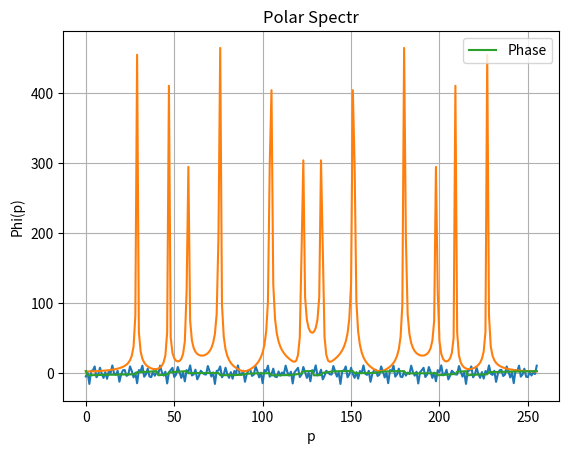

Write the Python code that produced this figure.
import matplotlib.pyplot as plt
import numpy as np
import random
import cmath
import math
import time




def getSignals(n, N, W):
    generated_signal = np.zeros(N)
    start = time.time()
    for i in range(n):
        fi = 2 * math.pi * random.random()
        A = 5 * random.random()
        w = W - i * W / (n)
        x = A * np.sin(np.arange(0, N, 1) * w + fi)
        generated_signal += x
    print(f"Execution time: {time.time() - start}")
    return generated_signal

def draw(arr, x_label, y_label, title, legend, file_name=None):
    result, = plt.plot(range(len(arr)), arr, '-', label=legend)
    plt.xlabel(x_label)
    plt.ylabel(y_label)
    plt.title(title)
    return result



def dft(signal):
    start = time.time()
    N = len(signal)
    spectre = np.zeros(N, dtype=np.complex64)
    for p in range(N):
        spectre[p] = np.dot(signal, np.cos(2 * math.pi * p / N * np.linspace(0, N-1, N))) \
        -1j * np.dot(signal, np.sin(2 * math.pi * p / N * np.linspace(0, N-1, N)))
    print(f"Execution time: {time.time() - start}")
    return spectre

signal = getSignals(6, 256, 2100)

plot = draw(signal, "t", "x(t)", "Signal", "X(t)", "blue")
plt.grid()
plt.show()
spectr = dft(signal)
polar_spectr = np.array(list(map(lambda x: cmath.polar(x), spectr)))
ampl = draw(polar_spectr[:, 0], "p", "A(p)", "Polar Spectr", "Amplitude")
plt.legend(handles=[ampl], loc='upper right')
plt.grid()
plt.show()
phase = draw(polar_spectr[:, 1], "p", "Phi(p)", "Polar Spectr", "Phase")
plt.legend(handles=[phase], loc='upper right')
plt.grid()
plt.show()